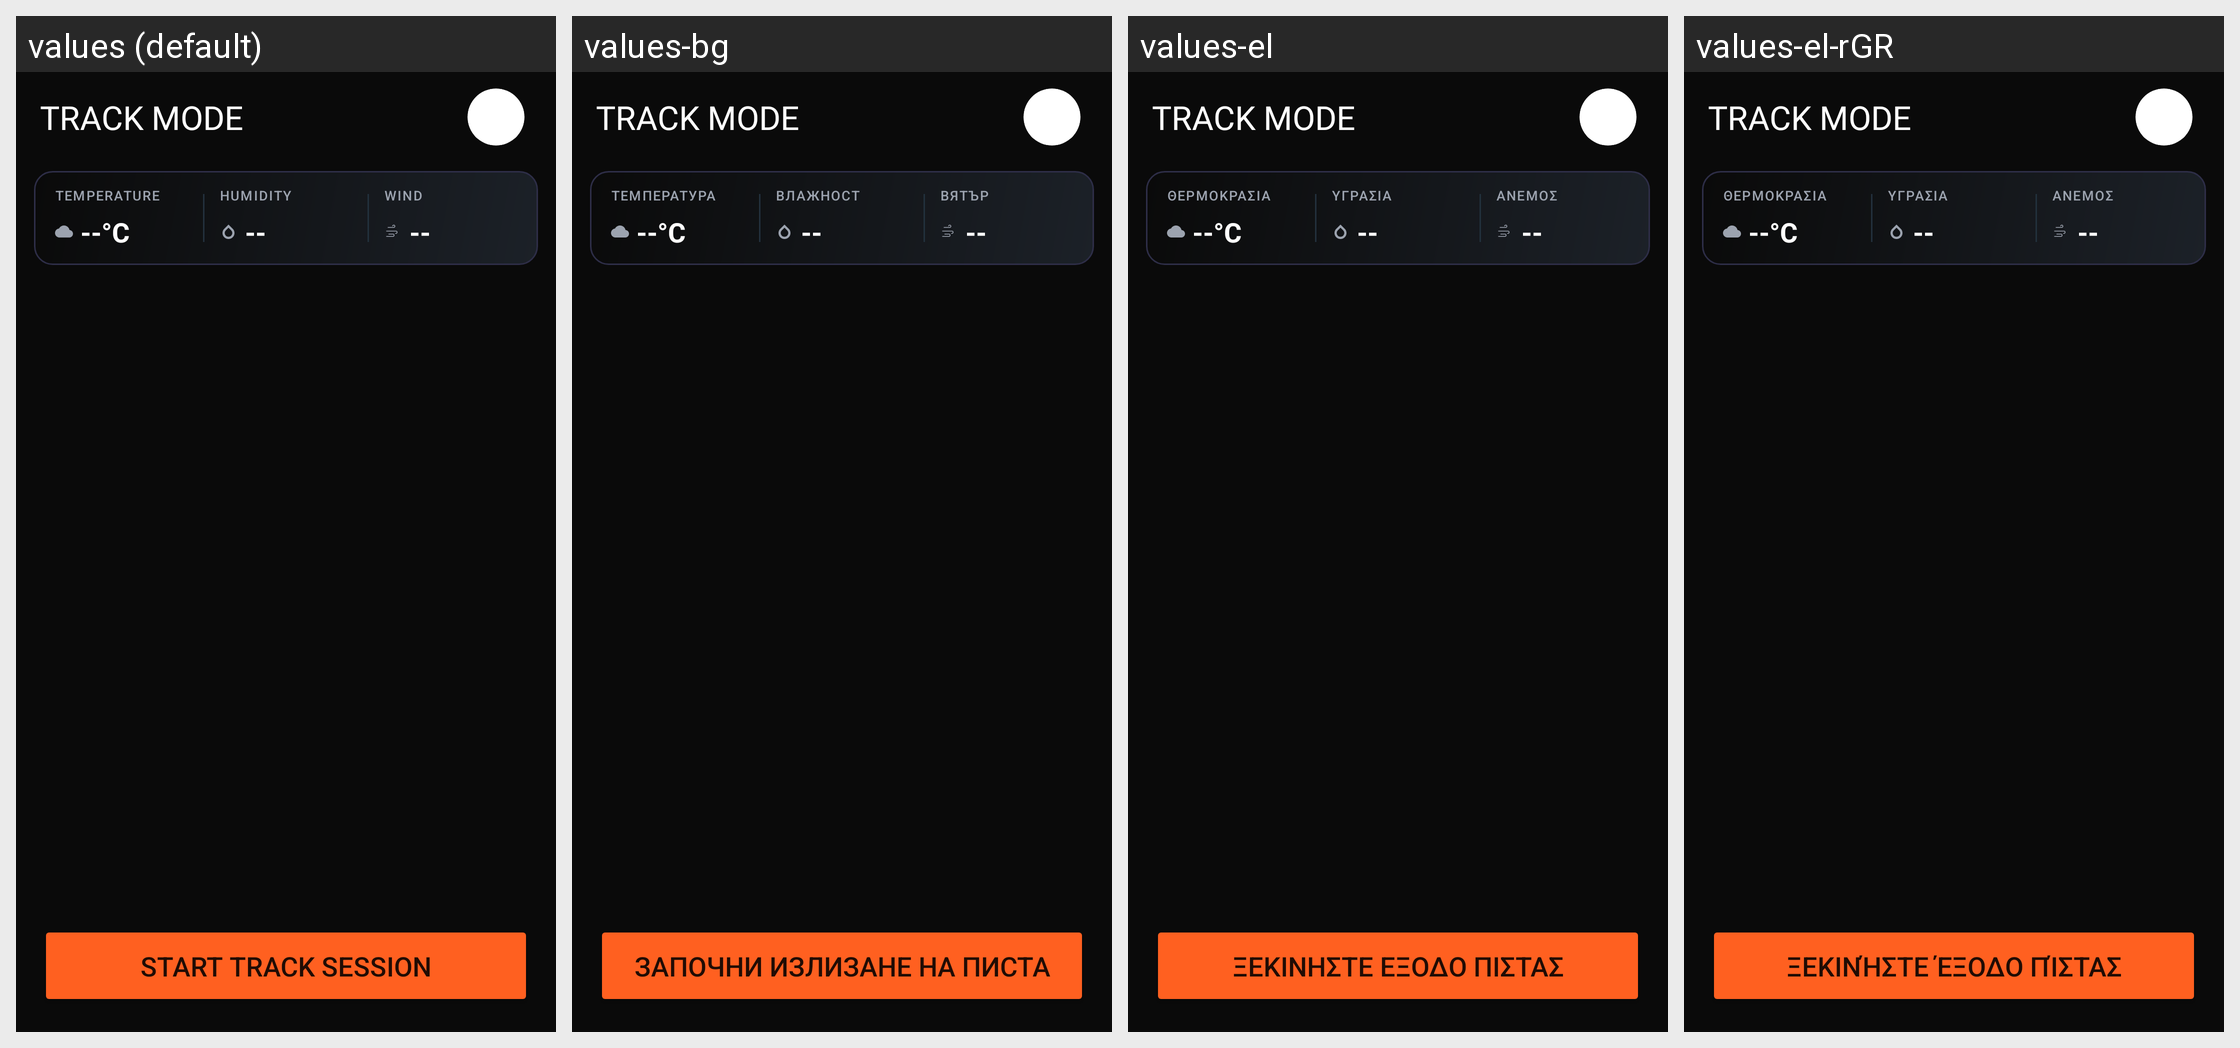

The Android screen above is rendered under several locales of the same app. Produce the string resources it draws, with the default and per-locale values.
Android screen res/layout/activity_track.xml rendered under 4 locales, left to right: values (default), values-bg, values-el, values-el-rGR. Device: Nexus 5 (rendered at 1080×1920; each locale shown at half size, 540×960, under a caption strip naming it); theme Theme.DragMe.
Strings drawn on this screen, with the default value and each locale's value (text and hints the layout hard-codes, and strings that could not be matched under every locale, appear in the picture but are not listed):

track_mode_title
  values: TRACK MODE
  values-bg: TRACK MODE
  values-el: TRACK MODE
  values-el-rGR: TRACK MODE  [from values-el]

track_hud_temperature_upper
  values: TEMPERATURE
  values-bg: ТЕМПЕРАТУРА
  values-el: ΘΕΡΜΟΚΡΑΣΙΑ
  values-el-rGR: ΘΕΡΜΟΚΡΑΣΙΑ  [from values-el]

drag_temperature_placeholder
  values: --°C
  values-bg: --°C
  values-el: --°C
  values-el-rGR: --°C  [from values-el]

track_hud_humidity_upper
  values: HUMIDITY
  values-bg: ВЛАЖНОСТ
  values-el: ΥΓΡΑΣΙΑ
  values-el-rGR: ΥΓΡΑΣΙΑ  [from values-el]

drag_weather_humidity_placeholder
  values: --
  values-bg: --
  values-el: --
  values-el-rGR: --  [from values-el]

track_hud_wind_upper
  values: WIND
  values-bg: ВЯТЪР
  values-el: ΑΝΕΜΟΣ
  values-el-rGR: ΑΝΕΜΟΣ  [from values-el]

drag_weather_wind_placeholder
  values: --
  values-bg: --
  values-el: --
  values-el-rGR: --  [from values-el]

start_track_session
  values: START TRACK SESSION
  values-bg: Започни излизане на писта
  values-el: Ξεκινήστε έξοδο πίστας
  values-el-rGR: Ξεκινήστε έξοδο πίστας  [from values-el]
